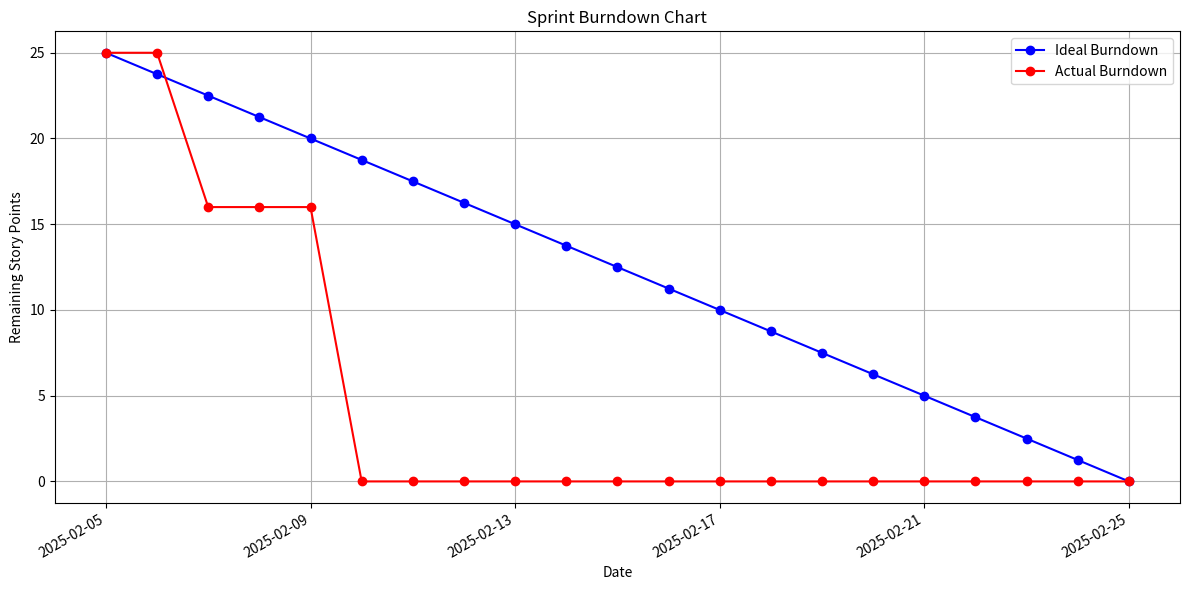

The matplotlib source for this figure:
import matplotlib.pyplot as plt
import matplotlib.dates as mdates
from datetime import datetime

# Sample JSON data provided
data = {
    "chart": [
        { "date": "2025-02-05", "ideal_remaining": 25.0, "actual_remaining": 25 },
        { "date": "2025-02-06", "ideal_remaining": 23.75, "actual_remaining": 25 },
        { "date": "2025-02-07", "ideal_remaining": 22.5, "actual_remaining": 16 },
        { "date": "2025-02-08", "ideal_remaining": 21.25, "actual_remaining": 16 },
        { "date": "2025-02-09", "ideal_remaining": 20.0, "actual_remaining": 16 },
        { "date": "2025-02-10", "ideal_remaining": 18.75, "actual_remaining": 0 },
        { "date": "2025-02-11", "ideal_remaining": 17.5, "actual_remaining": 0 },
        { "date": "2025-02-12", "ideal_remaining": 16.25, "actual_remaining": 0 },
        { "date": "2025-02-13", "ideal_remaining": 15.0, "actual_remaining": 0 },
        { "date": "2025-02-14", "ideal_remaining": 13.75, "actual_remaining": 0 },
        { "date": "2025-02-15", "ideal_remaining": 12.5, "actual_remaining": 0 },
        { "date": "2025-02-16", "ideal_remaining": 11.25, "actual_remaining": 0 },
        { "date": "2025-02-17", "ideal_remaining": 10.0, "actual_remaining": 0 },
        { "date": "2025-02-18", "ideal_remaining": 8.75, "actual_remaining": 0 },
        { "date": "2025-02-19", "ideal_remaining": 7.5, "actual_remaining": 0 },
        { "date": "2025-02-20", "ideal_remaining": 6.25, "actual_remaining": 0 },
        { "date": "2025-02-21", "ideal_remaining": 5.0, "actual_remaining": 0 },
        { "date": "2025-02-22", "ideal_remaining": 3.75, "actual_remaining": 0 },
        { "date": "2025-02-23", "ideal_remaining": 2.5, "actual_remaining": 0 },
        { "date": "2025-02-24", "ideal_remaining": 1.25, "actual_remaining": 0 },
        { "date": "2025-02-25", "ideal_remaining": 0.0, "actual_remaining": 0 }
    ]
}

# Convert the date strings into datetime objects
dates = [datetime.strptime(point["date"], "%Y-%m-%d") for point in data["chart"]]
ideal_remaining = [point["ideal_remaining"] for point in data["chart"]]
actual_remaining = [point["actual_remaining"] for point in data["chart"]]

# Create the plot
plt.figure(figsize=(12, 6))
plt.plot(dates, ideal_remaining, label="Ideal Burndown", marker="o", color="blue")
plt.plot(dates, actual_remaining, label="Actual Burndown", marker="o", color="red")

# Set labels and title
plt.xlabel("Date")
plt.ylabel("Remaining Story Points")
plt.title("Sprint Burndown Chart")
plt.legend()
plt.grid(True)

# Format the x-axis for dates
plt.gcf().autofmt_xdate()  # Auto-format date labels
date_formatter = mdates.DateFormatter("%Y-%m-%d")
plt.gca().xaxis.set_major_formatter(date_formatter)

plt.tight_layout()
plt.show()
